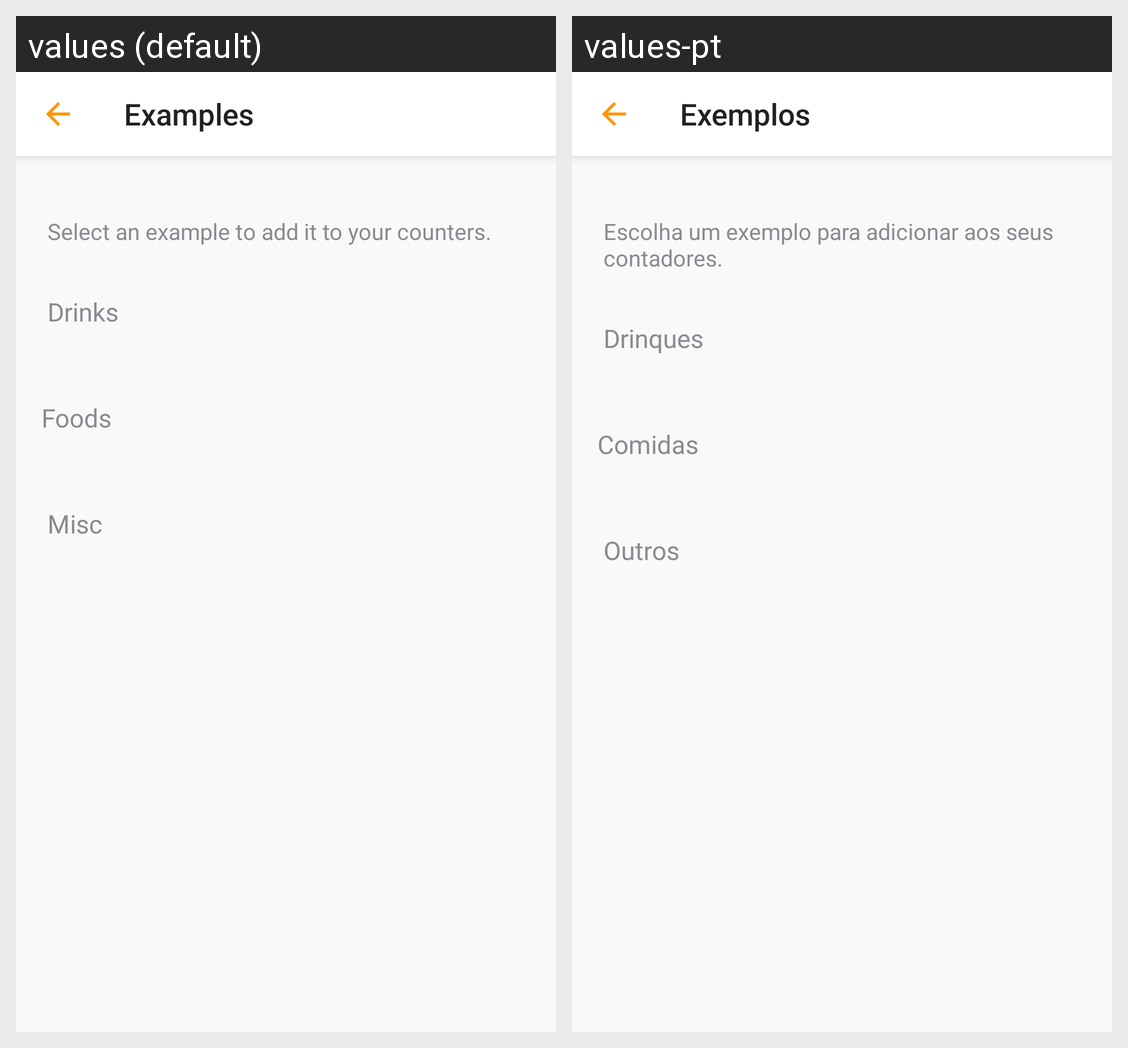

The Android screen above is rendered under two locales of the same app. Produce the string resources it draws, with the default and per-locale values.
Android screen res/layout/fragment_example_counter.xml rendered under 2 locales, left to right: values (default), values-pt. Device: Nexus 5 (rendered at 1080×1920; each locale shown at half size, 540×960, under a caption strip naming it); theme Theme.MainApplication.
Strings drawn on this screen, with the default value and each locale's value (text and hints the layout hard-codes, and strings that could not be matched under every locale, appear in the picture but are not listed):

examples
  values: Examples
  values-pt: Exemplos

examples_description
  values: Select an example to add it to your counters.
  values-pt: Escolha um exemplo para adicionar aos seus contadores.

example_header_drink
  values: Drinks
  values-pt: Drinques

example_header_food
  values: Foods
  values-pt: Comidas

example_header_misc
  values: Misc
  values-pt: Outros
